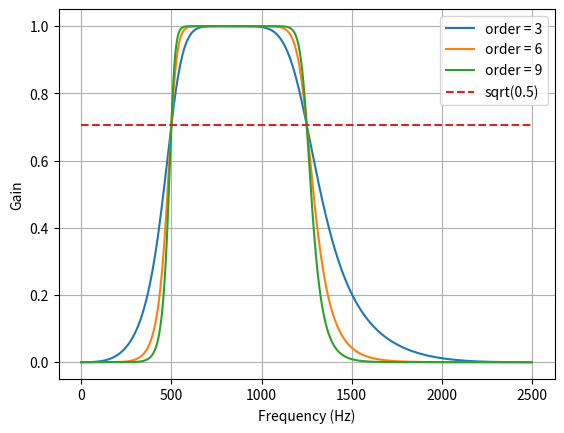
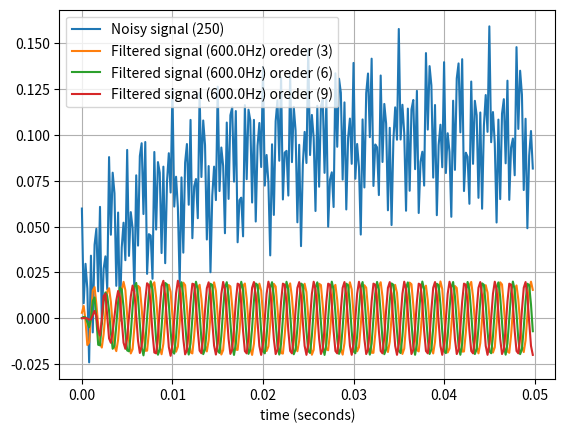

Reproduce these figures in Python, in order.
from scipy.signal import butter, lfilter

def butter_bandpass(lowcut, highcut, fs, order=5):
    nyq = 0.5 * fs
    low = lowcut / nyq
    high = highcut / nyq
    b, a = butter(order, [low, high], btype='band')
    return b, a


def butter_bandpass_filter(data, lowcut, highcut, fs, order=5):
    b, a = butter_bandpass(lowcut, highcut, fs, order=order)
    y = lfilter(b, a, data)
    return y


def run():
    import numpy as np
    import matplotlib.pyplot as plt
    from scipy.signal import freqz

    # Sample rate and desired cutoff frequencies (in Hz).
    fs = 5000.0  # samples(total points) / T (total time length)
    lowcut = 500.0
    highcut = 1250.0

    # Plot the frequency response for a few different orders.
    plt.figure(1)
    plt.clf()
    for order in [3, 6, 9]:
        b, a = butter_bandpass(lowcut, highcut, fs, order=order)
        w, h = freqz(b, a, worN=2000)
        plt.plot((fs * 0.5 / np.pi) * w, abs(h), label="order = %d" % order)

    plt.plot([0, 0.5 * fs], [np.sqrt(0.5), np.sqrt(0.5)], '--', label='sqrt(0.5)')
    plt.xlabel('Frequency (Hz)')
    plt.ylabel('Gain')
    plt.grid(True)
    plt.legend(loc='best')

    # Filter a noisy signal.
    T = 0.05  # total time in x-axis
    nsamples = int(T * fs)  # total samples 
    print("nsamples: {} dt {}".format(nsamples, T/nsamples))
    t = np.linspace(0, T, nsamples, endpoint=False)
    # time line (as x-asix: T/nsamples)

    a = 0.02
    f0 = 600.0
    x = 0.1 * np.sin(2 * np.pi * 1.2 * np.sqrt(t))
    x += 0.01 * np.cos(2 * np.pi * 312 * t + 0.1)
    x += a * np.cos(2 * np.pi * f0 * t + .11)
    x += 0.03 * np.cos(2 * np.pi * 2000 * t)
    plt.figure(2)
    plt.clf()
    plt.plot(t, x, label='Noisy signal ({})'.format(len(x)))

    # filtered output
    order = 3
    y3 = butter_bandpass_filter(x, lowcut, highcut, fs, order=3)
    y6 = butter_bandpass_filter(x, lowcut, highcut, fs, order=6)
    y9 = butter_bandpass_filter(x, lowcut, highcut, fs, order=9)
    plt.plot(t, y3, label='Filtered signal ({}Hz) oreder ({})'.format(f0, 3))
    plt.plot(t, y6, label='Filtered signal ({}Hz) oreder ({})'.format(f0, 6))
    plt.plot(t, y9, label='Filtered signal ({}Hz) oreder ({})'.format(f0, 9))
    plt.xlabel('time (seconds)')
    # plt.hlines([-a, a], 0, T, linestyles='--')
    plt.grid(True)
    plt.axis('tight')
    plt.legend(loc='upper left')

    plt.show()


run()
